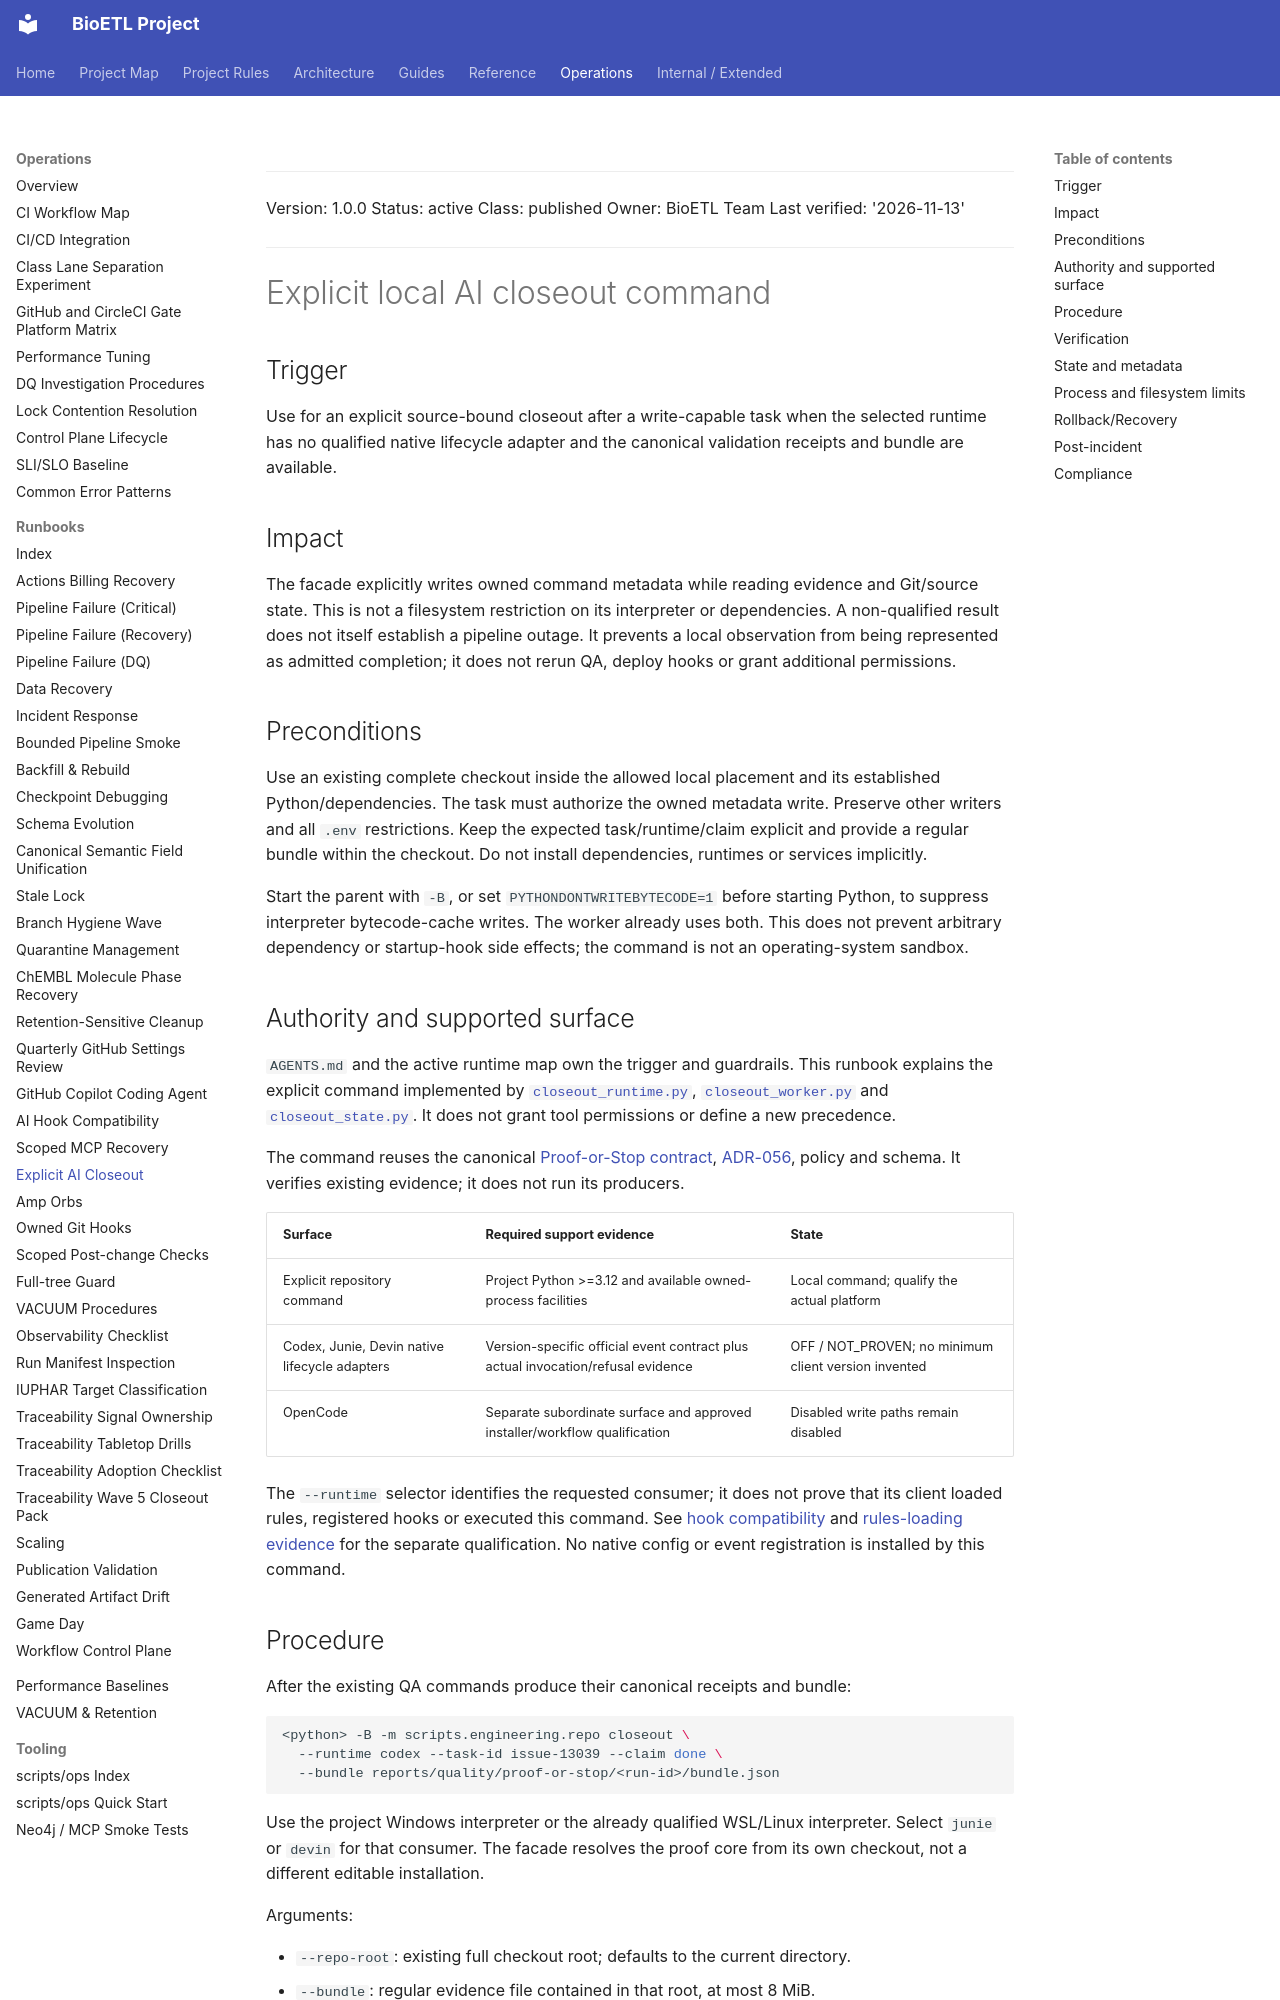

repository: SatoryKono/BioactivityDataAcquisition · page: 05-operations/runbooks/ai-closeout-wrapper/index.html · generator: mkdocs

______________________________________________________________________

Version: 1.0.0
Status: active
Class: published
Owner: BioETL Team
Last verified: '2026-11-13'

______________________________________________________________________

# Explicit local AI closeout command

## Trigger

Use for an explicit source-bound closeout after a write-capable task when the
selected runtime has no qualified native lifecycle adapter and the canonical
validation receipts and bundle are available.

## Impact

The facade explicitly writes owned command metadata while reading evidence and
Git/source state. This is not a filesystem restriction on its interpreter or
dependencies. A non-qualified result does not itself establish a pipeline outage.
It prevents a local observation from being represented as admitted completion;
it does not rerun QA, deploy hooks or grant additional permissions.

## Preconditions

Use an existing complete checkout inside the allowed local placement and its
established Python/dependencies. The task must authorize the owned metadata
write. Preserve other writers and all `.env` restrictions. Keep the expected
task/runtime/claim explicit and provide a regular bundle within the checkout.
Do not install dependencies, runtimes or services implicitly.

Start the parent with `-B`, or set `PYTHONDONTWRITEBYTECODE=1` before starting
Python, to suppress interpreter bytecode-cache writes. The worker already uses
both. This does not prevent arbitrary dependency or startup-hook side effects;
the command is not an operating-system sandbox.

## Authority and supported surface

`AGENTS.md` and the active runtime map own the trigger and guardrails. This
runbook explains the explicit command implemented by
[`closeout_runtime.py`](../../../scripts/engineering/repo/closeout_runtime.py),
[`closeout_worker.py`](../../../scripts/engineering/repo/closeout_worker.py) and
[`closeout_state.py`](../../../scripts/engineering/repo/closeout_state.py).
It does not grant tool permissions or define a new precedence.

The command reuses the canonical [Proof-or-Stop contract](../../04-reference/contracts/proof-or-stop-evidence.md),
[ADR-056](../../02-architecture/decisions/ADR-056-proof-or-stop-lifecycle-control.md),
policy and schema. It verifies existing evidence; it does not run its producers.

| Surface                                       | Required support evidence                                                        | State                                                |
| --------------------------------------------- | -------------------------------------------------------------------------------- | ---------------------------------------------------- |
| Explicit repository command                   | Project Python >=3.12 and available owned-process facilities                     | Local command; qualify the actual platform           |
| Codex, Junie, Devin native lifecycle adapters | Version-specific official event contract plus actual invocation/refusal evidence | OFF / NOT_PROVEN; no minimum client version invented |
| OpenCode                                      | Separate subordinate surface and approved installer/workflow qualification       | Disabled write paths remain disabled                 |

The `--runtime` selector identifies the requested consumer; it does not prove
that its client loaded rules, registered hooks or executed this command.
See [hook compatibility](ai-hook-compatibility.md) and
[rules-loading evidence](ai-rules-loading.md) for the separate qualification.
No native config or event registration is installed by this command.
